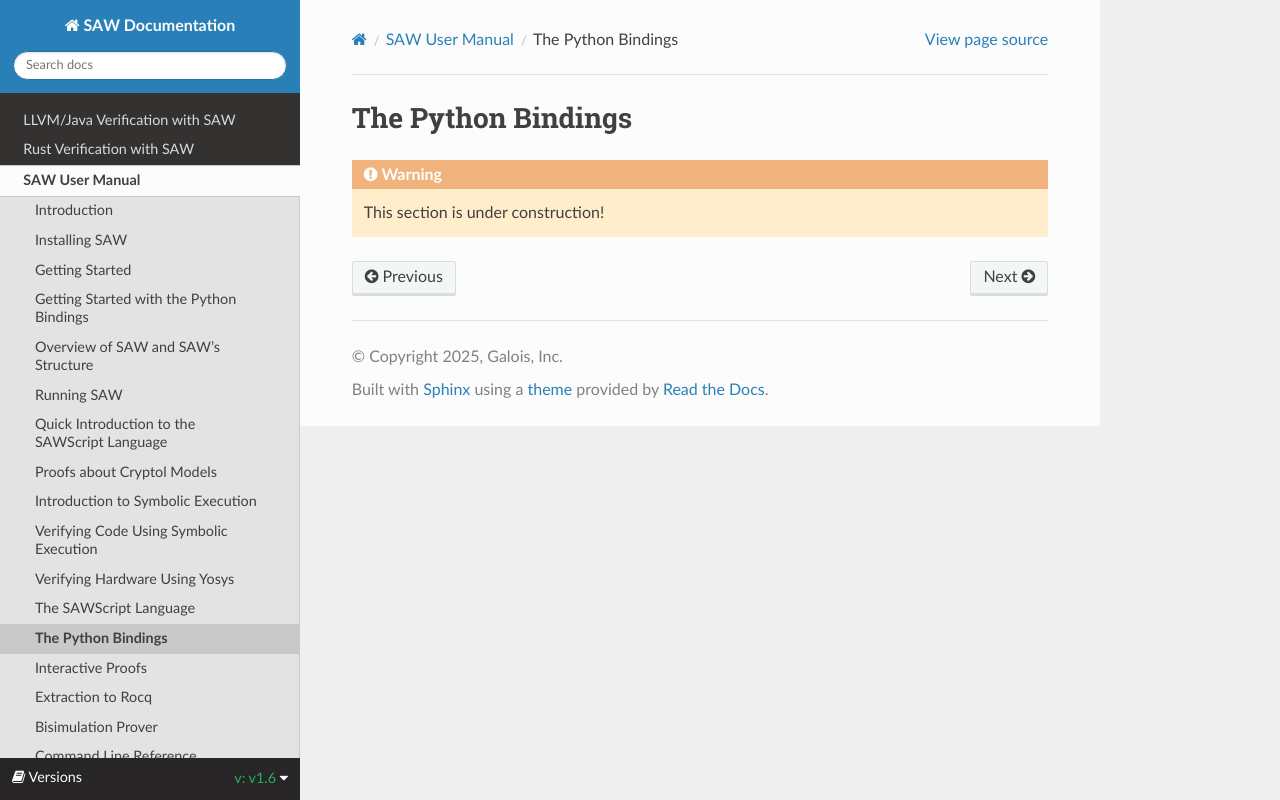

repository: GaloisInc/saw-script · page: 1.6/saw-user-manual/the-python-bindings.html · generator: sphinx

# The Python Bindings

:::{warning}
This section is under construction!
:::
